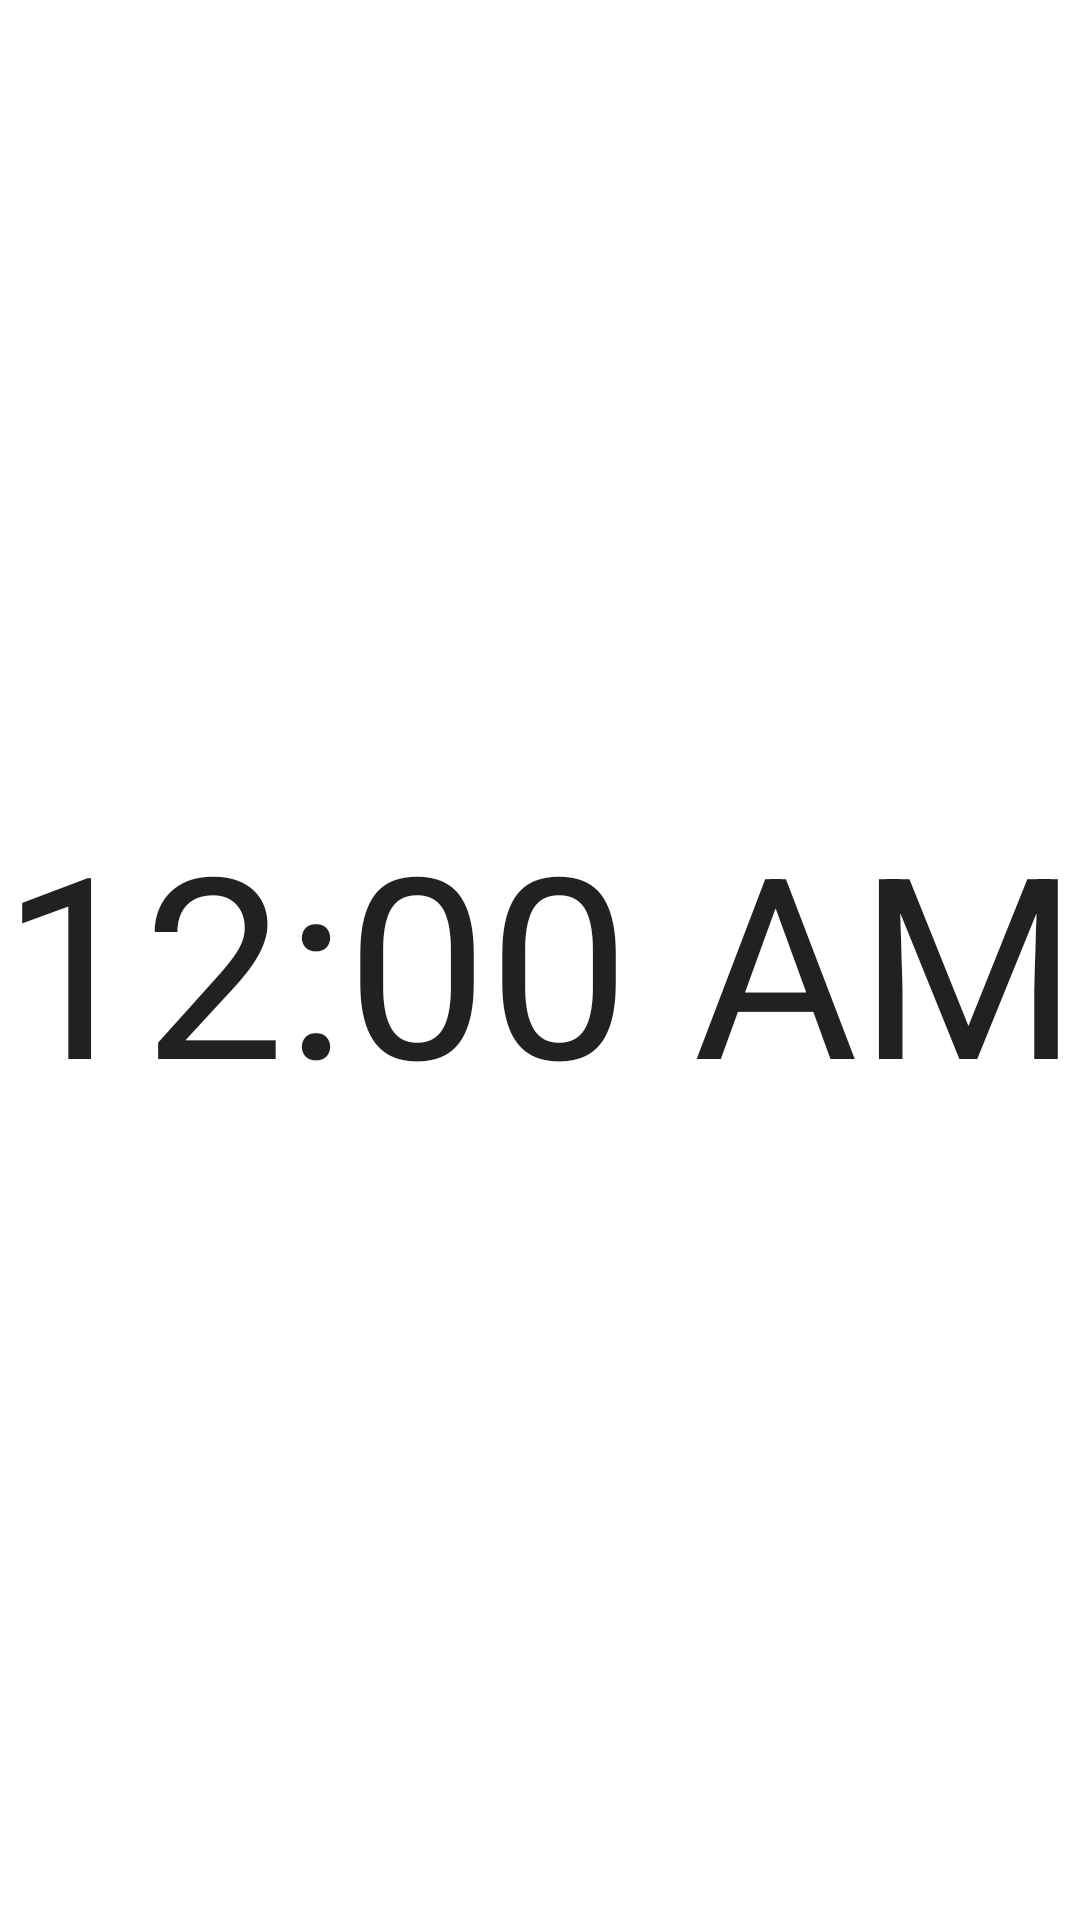

Reconstruct the res/layout file that produces this screen, plus the resources it refers to.
<!-- AndroidManifest.xml: fallback theme Theme.MaterialComponents.DayNight.NoActionBar -->
<!-- res/layout/notification.xml -->
<?xml version="1.0" encoding="utf-8"?>
<TextClock xmlns:android="http://schemas.android.com/apk/res/android"
    xmlns:tools="http://schemas.android.com/tools"
    android:id="@+id/clock"
    style="@android:style/TextAppearance.Material.Notification"
    android:layout_width="match_parent"
    android:layout_height="match_parent"
    android:layout_centerVertical="true"
    android:autoSizeTextType="uniform"
    android:gravity="center"
    android:maxLines="1"
    android:textAlignment="center"
    android:textSize="20sp"
    tools:context=".MainActivity"
    tools:targetApi="lollipop" />
<!-- resources referenced by this layout -->
<resources>

</resources>
